Run: headless pygame with SDL's dummy video driver; simulated clock (each Clock.tick advances the game by its frame time, no real sleeping); random seed 0; keys injected as events and as key.get_pressed() state; mouse plan: one left click at the window centre at the start of phase 2, then a move to the lower-right quarter at the start of phase 3.
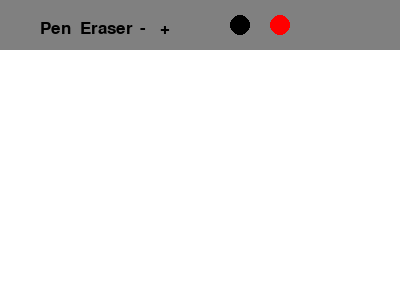
Frame 1 of 4 · flips 1–60 · no input
Frame 2 of 4 · flips 61–180 · clicked the window centre · tapped SPACE, RETURN · held RIGHT (→), D · screen unchanged from frame 1, image omitted
Frame 3 of 4 · flips 181–300 · moved the mouse to the lower-right quarter · held DOWN (↓), S · screen unchanged from frame 2, image omitted
Frame 4 of 4 · flips 301–420 · held LEFT (←), A, UP (↑), W · screen unchanged from frame 3, image omitted

The pygame program that drew these frames:

import pygame
from pygame.locals import QUIT

pygame.init()

window_width, window_height = 400, 300
toolbar_height = 50

white = (255, 255, 255)
black = (0, 0, 0)
gray = (128, 128, 128)
red=(255,0,0)

#create the window
window = pygame.display.set_mode((window_width, window_height))
pygame.display.set_caption('Paint')

#Variables
drawing = False
brush_size = 2
min_brush_size = 1
max_brush_size = 10
brush_color = black
eraser_mode = False
last_pos = None

#create canvas
canvas = pygame.Surface((window_width, window_height - toolbar_height))
canvas.fill(white)

#create a toolbar
toolbar = pygame.Surface((window_width, toolbar_height))
toolbar.fill(gray)

#main loop of the program
running = True
while running:

    toolbar.fill(gray)
    font = pygame.font.SysFont(None, 25)
    pen_text = font.render('Pen', True, black)
    eraser_text = font.render('Eraser', True, black)
    decrease_brush_text = font.render('-', True, black)
    increase_brush_text = font.render('+', True, black)
    toolbar.blit(pen_text, (40, 20))
    toolbar.blit(eraser_text, (80, 20))
    toolbar.blit(decrease_brush_text, (140, 20))
    toolbar.blit(increase_brush_text, (160, 20))

    #draw color selection buttons
    color_button_width =20
    color_button_hight = 20
    black_color_button = pygame.draw.circle(toolbar,black,(240,25),color_button_width//2)
    red_color_button = pygame.draw.circle(toolbar,red,(280,25),color_button_width//2)

    window.fill(white)

    window.blit(canvas, (0, toolbar_height))
    window.blit(toolbar, (0, 0))

    for event in pygame.event.get():
        if event.type == QUIT:
            running = False
        elif event.type == pygame.MOUSEBUTTONDOWN:
            if event.pos[1] <= toolbar_height:
                pen_rect = pen_text.get_rect(topleft=(40, 20))
                ereser_rect = eraser_text.get_rect(topleft=(80, 20))
                decrease_rect = decrease_brush_text.get_rect(topleft=(140, 20))
                increase_rect = increase_brush_text.get_rect(topleft=(160, 20))

                if pen_rect.collidepoint(event.pos):
                    eraser_mode = False
                elif ereser_rect.collidepoint(event.pos):
                    eraser_mode = True
                elif decrease_rect.collidepoint(event.pos):
                    brush_size -= 1
                    if brush_size < min_brush_size:
                        brush_size = min_brush_size
                elif increase_rect.collidepoint(event.pos):
                    brush_size += 1
                    if brush_size > max_brush_size:
                        brush_size = max_brush_size
                elif black_color_button.collidepoint(event.pos):
                    brush_color = black
                elif red_color_button.collidepoint(event.pos):
                    brush_color = red

            else:
                drawing = True
                last_pos = event.pos

        elif event.type == pygame.MOUSEMOTION:
            if drawing and not eraser_mode:
                pygame.draw.line(canvas, brush_color, last_pos, event.pos, brush_size)
                last_pos = event.pos
        elif event.type == pygame.MOUSEBUTTONUP:
            drawing = False


    pygame.display.flip()

pygame.quit()
